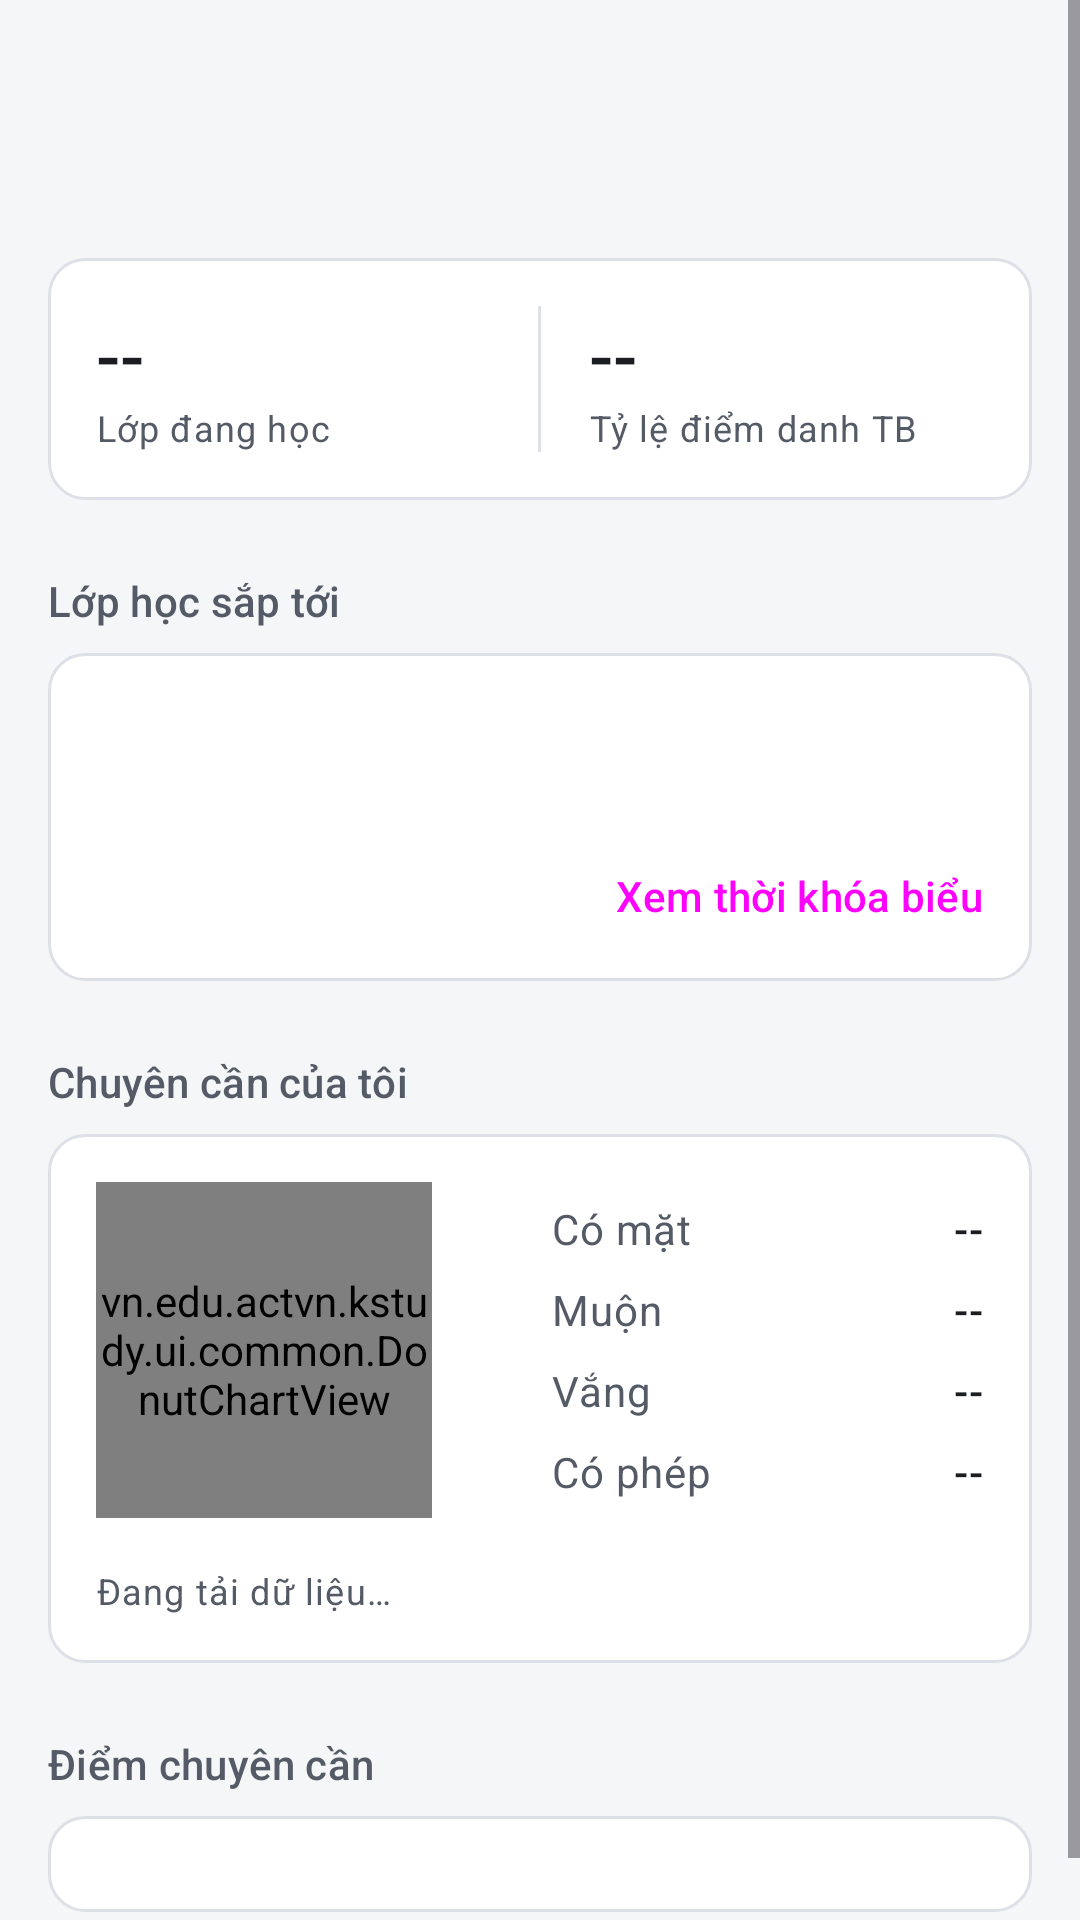

Write the Android layout XML for this screen, with the resource values it uses.
<!-- AndroidManifest.xml: application theme Theme.Kstudy -->
<!-- res/layout/fragment_student_dashboard.xml -->
<?xml version="1.0" encoding="utf-8"?>
<ScrollView xmlns:android="http://schemas.android.com/apk/res/android"
    android:layout_width="match_parent"
    android:layout_height="match_parent"
    android:background="?android:attr/colorBackground"
    android:fillViewport="true">

    <LinearLayout
        android:layout_width="match_parent"
        android:layout_height="wrap_content"
        android:orientation="vertical">

        
        <LinearLayout
            style="@style/Widget.Kstudy.PageHeader"
            android:clipToPadding="false"
            android:orientation="horizontal">

            <LinearLayout
                android:layout_width="0dp"
                android:layout_height="wrap_content"
                android:layout_weight="1"
                android:orientation="vertical">

                <TextView
                    android:id="@+id/tvStudentDashboardWelcome"
                    android:layout_width="wrap_content"
                    android:layout_height="wrap_content"
                    android:textAppearance="@style/TextAppearance.Kstudy.Title" />

                <TextView
                    android:id="@+id/tvStudentDashboardSubDetails"
                    android:layout_width="wrap_content"
                    android:layout_height="wrap_content"
                    android:layout_marginTop="4dp"
                    android:textAppearance="@style/TextAppearance.Kstudy.Body.Secondary" />
            </LinearLayout>

            <include layout="@layout/view_notification_bell" />
        </LinearLayout>

        <LinearLayout
            android:layout_width="match_parent"
            android:layout_height="wrap_content"
            android:orientation="vertical"
            android:paddingHorizontal="@dimen/screen_padding"
            android:paddingBottom="24dp">

            <LinearLayout
                style="@style/Widget.Kstudy.Card"
                android:layout_width="match_parent"
                android:layout_height="wrap_content"
                android:orientation="horizontal">

                <LinearLayout style="@style/Widget.Kstudy.Stat">

                    <TextView
                        android:id="@+id/tvStudentStatClasses"
                        android:layout_width="wrap_content"
                        android:layout_height="wrap_content"
                        android:text="--"
                        android:textAppearance="@style/TextAppearance.Kstudy.Headline" />

                    <TextView
                        android:layout_width="wrap_content"
                        android:layout_height="wrap_content"
                        android:text="Lớp đang học"
                        android:textAppearance="@style/TextAppearance.Kstudy.Caption" />
                </LinearLayout>

                <View style="@style/Widget.Kstudy.Stat.Divider" />

                <LinearLayout style="@style/Widget.Kstudy.Stat">

                    <TextView
                        android:id="@+id/tvStudentStatAttendance"
                        android:layout_width="wrap_content"
                        android:layout_height="wrap_content"
                        android:text="--"
                        android:textAppearance="@style/TextAppearance.Kstudy.Headline" />

                    <TextView
                        android:layout_width="wrap_content"
                        android:layout_height="wrap_content"
                        android:text="Tỷ lệ điểm danh TB"
                        android:textAppearance="@style/TextAppearance.Kstudy.Caption" />
                </LinearLayout>
            </LinearLayout>

            
            <LinearLayout
                android:id="@+id/layoutStudentWarnings"
                android:layout_width="match_parent"
                android:layout_height="wrap_content"
                android:layout_marginTop="16dp"
                android:orientation="vertical"
                android:visibility="gone" />

            <TextView
                style="@style/Widget.Kstudy.SectionHeader"
                android:text="Lớp học sắp tới" />

            <LinearLayout
                style="@style/Widget.Kstudy.Card"
                android:layout_width="match_parent"
                android:layout_height="wrap_content"
                android:orientation="vertical">

                <TextView
                    android:id="@+id/tvStudentUpcomingClassName"
                    android:layout_width="wrap_content"
                    android:layout_height="wrap_content"
                    android:textAppearance="@style/TextAppearance.Kstudy.ItemTitle" />

                <TextView
                    android:id="@+id/tvStudentUpcomingClassInfo"
                    android:layout_width="wrap_content"
                    android:layout_height="wrap_content"
                    android:layout_marginTop="4dp"
                    android:textAppearance="@style/TextAppearance.Kstudy.Body.Secondary" />

                <LinearLayout style="@style/Widget.Kstudy.CardActions">

                    <Button
                        android:id="@+id/btnStudentTimetable"
                        style="@style/Widget.Kstudy.Button.Text"
                        android:layout_width="wrap_content"
                        android:layout_height="wrap_content"
                        android:text="Xem thời khóa biểu" />
                </LinearLayout>
            </LinearLayout>

            <TextView
                style="@style/Widget.Kstudy.SectionHeader"
                android:text="Chuyên cần của tôi" />

            <LinearLayout
                style="@style/Widget.Kstudy.Card"
                android:layout_width="match_parent"
                android:layout_height="wrap_content"
                android:orientation="vertical">

                <LinearLayout
                    android:layout_width="match_parent"
                    android:layout_height="wrap_content"
                    android:gravity="center_vertical"
                    android:orientation="horizontal">

                    <vn.edu.actvn.kstudy.ui.common.DonutChartView
                        android:id="@+id/chartStudentAttendance"
                        android:layout_width="112dp"
                        android:layout_height="112dp" />

                    <include
                        android:id="@+id/legendStudentAttendance"
                        layout="@layout/view_attendance_legend"
                        android:layout_width="0dp"
                        android:layout_height="wrap_content"
                        android:layout_marginStart="24dp"
                        android:layout_weight="1" />
                </LinearLayout>

                <TextView
                    android:id="@+id/tvStudentChartNote"
                    android:layout_width="wrap_content"
                    android:layout_height="wrap_content"
                    android:layout_marginTop="16dp"
                    android:text="Đang tải dữ liệu…"
                    android:textAppearance="@style/TextAppearance.Kstudy.Caption" />
            </LinearLayout>

            
            <TextView
                style="@style/Widget.Kstudy.SectionHeader"
                android:text="Điểm chuyên cần" />

            <LinearLayout
                android:id="@+id/layoutStudentScores"
                style="@style/Widget.Kstudy.Card"
                android:layout_width="match_parent"
                android:layout_height="wrap_content"
                android:orientation="vertical" />
        </LinearLayout>
    </LinearLayout>
</ScrollView>
<!-- res/layout/view_notification_bell.xml (included above) -->
<?xml version="1.0" encoding="utf-8"?>
<FrameLayout xmlns:android="http://schemas.android.com/apk/res/android"
    xmlns:app="http://schemas.android.com/apk/res-auto"
    android:id="@+id/btnNotifications"
    android:layout_width="48dp"
    android:layout_height="48dp"
    android:layout_marginEnd="-12dp"
    android:background="?attr/selectableItemBackgroundBorderless"
    android:clickable="true"
    android:contentDescription="Thông báo"
    android:focusable="true">

    <ImageView
        android:layout_width="24dp"
        android:layout_height="24dp"
        android:layout_gravity="center"
        android:importantForAccessibility="no"
        android:src="@drawable/ic_notifications"
        app:tint="?attr/colorOnSurface" />

    <TextView
        android:id="@+id/tvNotificationBadge"
        android:layout_width="wrap_content"
        android:layout_height="18dp"
        android:layout_gravity="top|end"
        android:layout_marginTop="4dp"
        android:layout_marginEnd="4dp"
        android:background="@drawable/bg_badge"
        android:gravity="center"
        android:importantForAccessibility="no"
        android:minWidth="18dp"
        android:paddingHorizontal="4dp"
        android:textAppearance="@style/TextAppearance.Kstudy.Caption"
        android:textColor="?attr/colorOnError"
        android:textSize="11sp"
        android:visibility="gone" />
</FrameLayout>
<!-- res/layout/view_attendance_legend.xml (included above) -->
<?xml version="1.0" encoding="utf-8"?>
<LinearLayout xmlns:android="http://schemas.android.com/apk/res/android"
    android:layout_width="match_parent"
    android:layout_height="wrap_content"
    android:orientation="vertical">

    <LinearLayout
        android:layout_width="match_parent"
        android:layout_height="wrap_content"
        android:gravity="center_vertical"
        android:orientation="horizontal">

        <View
            android:layout_width="8dp"
            android:layout_height="8dp"
            android:background="@drawable/bg_legend_dot"
            android:backgroundTint="@color/present" />

        <TextView
            android:layout_width="0dp"
            android:layout_height="wrap_content"
            android:layout_marginStart="8dp"
            android:layout_weight="1"
            android:text="Có mặt"
            android:textAppearance="@style/TextAppearance.Kstudy.Body.Secondary" />

        <TextView
            android:id="@+id/tvLegendPresent"
            android:layout_width="wrap_content"
            android:layout_height="wrap_content"
            android:text="--"
            android:textAppearance="@style/TextAppearance.Kstudy.Body.Strong" />
    </LinearLayout>

    <LinearLayout
        android:layout_width="match_parent"
        android:layout_height="wrap_content"
        android:layout_marginTop="8dp"
        android:gravity="center_vertical"
        android:orientation="horizontal">

        <View
            android:layout_width="8dp"
            android:layout_height="8dp"
            android:background="@drawable/bg_legend_dot"
            android:backgroundTint="@color/late" />

        <TextView
            android:layout_width="0dp"
            android:layout_height="wrap_content"
            android:layout_marginStart="8dp"
            android:layout_weight="1"
            android:text="Muộn"
            android:textAppearance="@style/TextAppearance.Kstudy.Body.Secondary" />

        <TextView
            android:id="@+id/tvLegendLate"
            android:layout_width="wrap_content"
            android:layout_height="wrap_content"
            android:text="--"
            android:textAppearance="@style/TextAppearance.Kstudy.Body.Strong" />
    </LinearLayout>

    <LinearLayout
        android:layout_width="match_parent"
        android:layout_height="wrap_content"
        android:layout_marginTop="8dp"
        android:gravity="center_vertical"
        android:orientation="horizontal">

        <View
            android:layout_width="8dp"
            android:layout_height="8dp"
            android:background="@drawable/bg_legend_dot"
            android:backgroundTint="@color/absent" />

        <TextView
            android:layout_width="0dp"
            android:layout_height="wrap_content"
            android:layout_marginStart="8dp"
            android:layout_weight="1"
            android:text="Vắng"
            android:textAppearance="@style/TextAppearance.Kstudy.Body.Secondary" />

        <TextView
            android:id="@+id/tvLegendAbsent"
            android:layout_width="wrap_content"
            android:layout_height="wrap_content"
            android:text="--"
            android:textAppearance="@style/TextAppearance.Kstudy.Body.Strong" />
    </LinearLayout>

    <LinearLayout
        android:layout_width="match_parent"
        android:layout_height="wrap_content"
        android:layout_marginTop="8dp"
        android:gravity="center_vertical"
        android:orientation="horizontal">

        <View
            android:layout_width="8dp"
            android:layout_height="8dp"
            android:background="@drawable/bg_legend_dot"
            android:backgroundTint="@color/excused" />

        <TextView
            android:layout_width="0dp"
            android:layout_height="wrap_content"
            android:layout_marginStart="8dp"
            android:layout_weight="1"
            android:text="Có phép"
            android:textAppearance="@style/TextAppearance.Kstudy.Body.Secondary" />

        <TextView
            android:id="@+id/tvLegendExcused"
            android:layout_width="wrap_content"
            android:layout_height="wrap_content"
            android:text="--"
            android:textAppearance="@style/TextAppearance.Kstudy.Body.Strong" />
    </LinearLayout>
</LinearLayout>
<!-- resources referenced by this layout -->
<resources>
  <color name="absent">#C62828</color>
  <color name="excused">#1565C0</color>
  <color name="late">#B26A00</color>
  <color name="present">#2E7D32</color>
  <dimen name="screen_padding">16dp</dimen>
  <style name="TextAppearance.Kstudy.Body.Secondary">
          <item name="android:textColor">?attr/colorOnSurfaceVariant</item>
      </style>
  <style name="TextAppearance.Kstudy.Body.Strong">
          <item name="android:fontFamily">sans-serif-medium</item>
          <item name="fontFamily">sans-serif-medium</item>
      </style>
  <style name="TextAppearance.Kstudy.Caption" parent="TextAppearance.Material3.BodySmall">
          <item name="android:textColor">?attr/colorOnSurfaceVariant</item>
      </style>
  <style name="TextAppearance.Kstudy.ItemTitle" parent="TextAppearance.Material3.TitleMedium">
          <item name="android:textColor">?attr/colorOnSurface</item>
      </style>
  <style name="Widget.Kstudy.Button.Text" parent="Widget.Material3.Button.TextButton">
          <item name="shapeAppearanceOverlay">@style/ShapeAppearanceOverlay.Kstudy.Control</item>
          <item name="android:minWidth">56dp</item>
      </style>
  <style name="Widget.Kstudy.Card" parent="">
          <item name="android:background">@drawable/bg_card</item>
          <item name="android:padding">16dp</item>
          
          <item name="android:clipToPadding">false</item>
      </style>
  <style name="Theme.Kstudy" parent="Base.Theme.Kstudy" />
  <color name="error">#B3261E</color>
  <style name="ShapeAppearanceOverlay.Kstudy.Control" parent="">
          <item name="cornerFamily">rounded</item>
          <item name="cornerSize">@dimen/radius_control</item>
      </style>
  <style name="TextAppearance.Kstudy.Section" parent="TextAppearance.Material3.TitleSmall">
          <item name="android:textColor">?attr/colorOnSurfaceVariant</item>
      </style>
  <dimen name="radius_control">8dp</dimen>
  <color name="surface">#FFFFFF</color>
  <dimen name="radius_container">12dp</dimen>
  <color name="outline_variant">#DDE0E6</color>
  <color name="primary">#1F3A5F</color>
  <color name="on_primary">#FFFFFF</color>
  <color name="primary_container">#E2E9F3</color>
  <color name="on_primary_container">#14263F</color>
  <color name="primary_inverse">#A9C1E3</color>
  <color name="secondary">#56606E</color>
  <color name="secondary_container">#E7EAEF</color>
  <color name="on_secondary_container">#1C2430</color>
  <color name="background">#F5F6F8</color>
  <color name="on_surface">#1B1D21</color>
  <color name="surface_container">#ECEEF2</color>
  <color name="text_secondary">#555B66</color>
  <color name="surface_inverse">#2F3237</color>
  <color name="on_surface_inverse">#F1F2F4</color>
  <color name="surface_dim">#DCDEE3</color>
  <color name="surface_container_low">#F5F6F8</color>
  <color name="surface_container_high">#E4E7EC</color>
  <color name="outline">#7A808C</color>
  <color name="error_container">#FBEAE8</color>
  <color name="on_error_container">#5F1410</color>
  <style name="Widget.Kstudy.Button" parent="Widget.Material3.Button">
          <item name="shapeAppearanceOverlay">@style/ShapeAppearanceOverlay.Kstudy.Control</item>
      </style>
  <style name="Widget.Kstudy.Button.Outlined" parent="Widget.Material3.Button.OutlinedButton">
          <item name="shapeAppearanceOverlay">@style/ShapeAppearanceOverlay.Kstudy.Control</item>
      </style>
  <style name="MaterialAlertDialog.Kstudy" parent="MaterialAlertDialog.Material3">
          <item name="backgroundTint">?attr/colorSurface</item>
      </style>
  <style name="Widget.Kstudy.Button.Text.Dialog" parent="Widget.Material3.Button.TextButton.Dialog">
          <item name="shapeAppearanceOverlay">@style/ShapeAppearanceOverlay.Kstudy.Control</item>
      </style>
  <style name="Widget.Kstudy.Button.Text.Dialog.Flush">
          <item name="android:layout_marginStart">0dp</item>
          <item name="android:layout_marginLeft">0dp</item>
      </style>
</resources>
